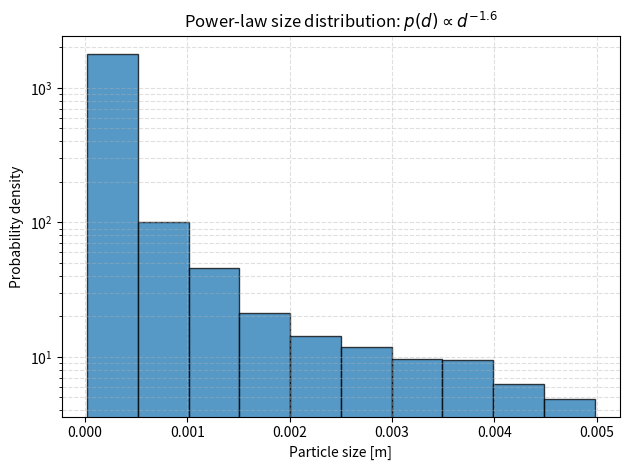
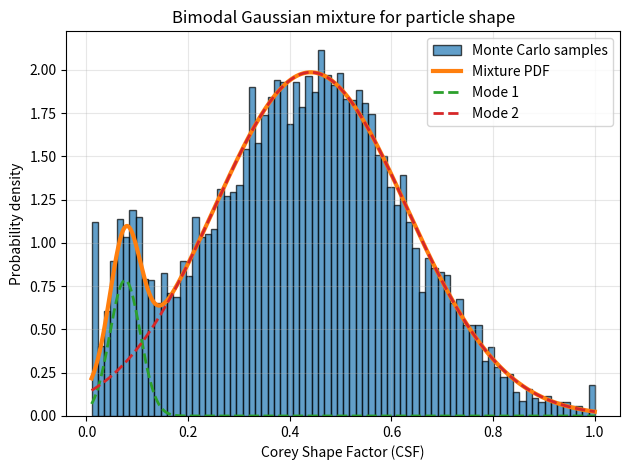
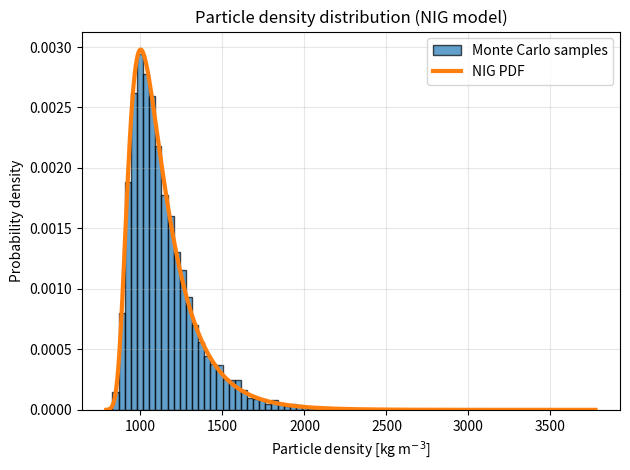

These figures' Python source, in order:
import numpy as np
import matplotlib.pyplot as plt
from scipy.stats import gaussian_kde
from scipy.stats import norminvgauss
import pandas as pd


# ============================================================
# REFERENCES
#
# Kooi & Koelmans (2019)
#
# Size:
# power law exponent alpha = 1.6
# 20 um < d < 5000 um
#
# Shape:
# Gaussian mixture:
# lambda1 = 0.059
# lambda2 = 0.941
# mu1 = 0.076
# mu2 = 0.441
# sigma1 = 0.030
# sigma2 = 0.189
#
# Density:
# Normal Inverse Gaussian:
# alpha = 75.13
# beta  = 71.30
# delta = 0.097
# mu    = 0.839
#
# ============================================================

# ============================================================
# FLUID PROPERTIES
# ============================================================
rho_water = 1000.0      # kg/m3
mu_water = 0.001        # Pa s
nu_water = mu_water / rho_water

g = 9.81
# ============================================================
# MONTE CARLO SETTINGS
# ============================================================
N = 10000

# %%
# ============================================================
# 1. SIZE DISTRIBUTION
# p(d) ~ d^-1.6
#
# Paper:
# 20 um -> 5000 um
# ============================================================
alpha_size = 1.6

d_min = 2e-5      
d_max = 5000e-6    

u = np.random.rand(N)

sizes = (
    (
        u * (d_max**(1-alpha_size) - d_min**(1-alpha_size))
        + d_min**(1-alpha_size)
    )
    ** (1/(1-alpha_size))   
)
# ============================================================
fig, ax = plt.subplots()

ax.hist(
    sizes,
    density=True,
    alpha=0.75,
    edgecolor='black'
)
# ax.set_xscale('log')
ax.set_yscale('log')
ax.set_xlabel('Particle size [m]')
ax.set_ylabel('Probability density')
ax.set_title(r'Power-law size distribution: $p(d)\propto d^{-1.6}$')
ax.grid(True, which='both', ls='--', alpha=0.4)
plt.tight_layout()
plt.show()

# %%
# ============================================================
# 2. SHAPE DISTRIBUTION (CSF)
#
# bimodal Gaussian mixture
# ============================================================

lambda1 = 0.059
lambda2 = 0.941

mu1 = 0.076
mu2 = 0.441

sigma1 = 0.030
sigma2 = 0.189

choice = np.random.rand(N)

csf = np.zeros(N)

mask1 = choice < lambda1
mask2 = ~mask1

csf[mask1] = np.random.normal(mu1, sigma1, mask1.sum())
csf[mask2] = np.random.normal(mu2, sigma2, mask2.sum())

csf = np.clip(csf, 0.01, 1.0)
# ============================================================

fig, ax = plt.subplots()

ax.hist(
    csf,
    bins=80,
    density=True,
    alpha=0.7,
    edgecolor='black',
    label='Monte Carlo samples'
)
x = np.linspace(0.01, 1.0, 1000)
pdf1 = (
    lambda1
    * (1 / (sigma1 * np.sqrt(2*np.pi)))
    * np.exp(-0.5 * ((x - mu1)/sigma1)**2)
)
pdf2 = (
    lambda2
    * (1 / (sigma2 * np.sqrt(2*np.pi)))
    * np.exp(-0.5 * ((x - mu2)/sigma2)**2)
)
pdf_total = pdf1 + pdf2
ax.plot(
    x,
    pdf_total,
    linewidth=3,
    label='Mixture PDF'
)
# optional: show individual modes
ax.plot(x, pdf1, '--', linewidth=2, label='Mode 1')
ax.plot(x, pdf2, '--', linewidth=2, label='Mode 2')

ax.set_xlabel('Corey Shape Factor (CSF)')
ax.set_ylabel('Probability density')

ax.set_title('Bimodal Gaussian mixture for particle shape')

ax.grid(True, alpha=0.3)
ax.legend()

plt.tight_layout()
plt.show()

# %%
# ============================================================
# 3. DENSITY DISTRIBUTION (FITTED NIG MODEL)
# PE   : 25.0%
# PET  : 16.5%
# PA   : 12.0%
# PP   : 14.0%
# PS   :  8.5%
# PVA  :  6.0%
# PVC  :  2.0%
#
# Reported polymer density ranges [g/cm3]:
#
# PE   : 0.89 – 0.98
# PET  : 0.96 – 1.45
# PA   : 1.02 – 1.16
# PP   : 0.83 – 0.92
# PS   : 1.04 – 1.10
# PVA  : 1.19 – 1.31
# PVC  : 1.10 – 1.58
#
# BIOFULING 15% added to those less than 1g/cm3 ???
# ============================================================
# Paper NIG parameters in g/cm3
alpha = 75.1
beta = 71.3
mu = 0.84
delta = 0.097

# SciPy parameter conversion
a = alpha * delta
b = beta * delta

# Sample in g/cm3
rho_particles = norminvgauss.rvs(
    a=a,
    b=b,
    loc=mu,
    scale=delta,
    size=N,
    random_state=1
)

# Convert g/cm3 to kg/m3
rho_particles *= 1000.0

fig, ax = plt.subplots()

ax.hist(
    rho_particles,
    bins=80,
    density=True,
    alpha=0.7,
    edgecolor='black',
    label='Monte Carlo samples'
)

x = np.linspace(
    rho_particles.min(),
    rho_particles.max(),
    1000
)

# Convert x back to g/cm3 for the PDF evaluation
pdf = norminvgauss.pdf(
    x / 1000.0,
    a=a,
    b=b,
    loc=mu,
    scale=delta
)

# Unit conversion: PDF from g/cm3 to kg/m3
pdf /= 1000.0

ax.plot(
    x,
    pdf,
    linewidth=3,
    label='NIG PDF'
)

ax.set_xlabel(r'Particle density [kg m$^{-3}$]')
ax.set_ylabel('Probability density')
ax.set_title('Particle density distribution (NIG model)')
ax.grid(True, alpha=0.3)
ax.legend()
plt.tight_layout()
plt.show()



# %%
# ============================================================
# 4. SPLIT RISING / SETTLING
# ============================================================
settling_mask = rho_particles > rho_water
rising_mask = rho_particles < rho_water

print("Settling fraction:",
      settling_mask.mean())

print("Rising fraction:",
      rising_mask.mean())


# classify particle behavior
behavior = np.where(
    rho_particles > rho_water,
    'settling',
    'rising'
)

# build dataframe
df = pd.DataFrame({
    'size': sizes,
    'CSF': csf,
    'density': rho_particles,
    'settling': behavior
})

# save to Excel
output_file = 'microplastic_particles.csv'

df.to_csv(
    output_file,
    index=False
)

print(f'Data saved to: {output_file}')
